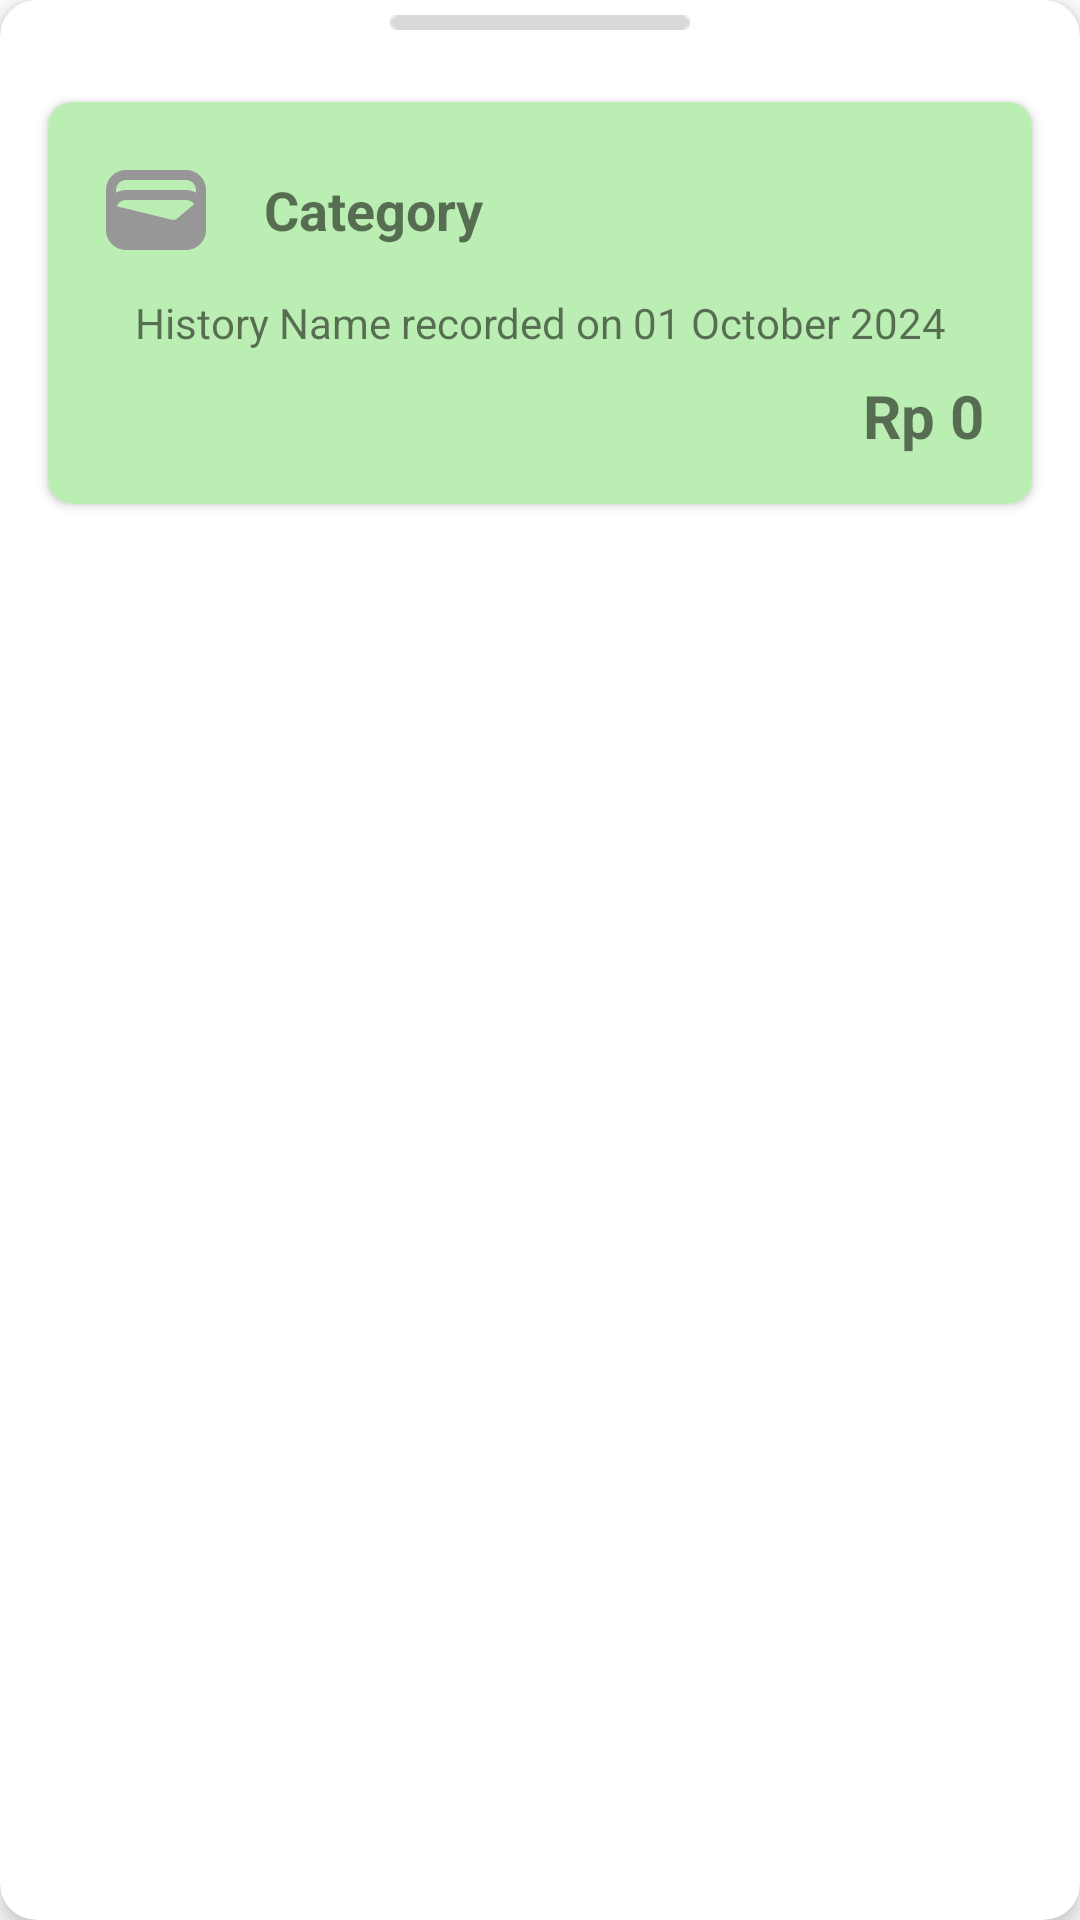

This screen was rendered from an Android layout file. Write that file and the resources it references.
<!-- AndroidManifest.xml: application theme AppTheme -->
<!-- res/layout/fragment_history_detail_modal.xml -->
<?xml version="1.0" encoding="utf-8"?>
<androidx.cardview.widget.CardView
    xmlns:android="http://schemas.android.com/apk/res/android"
    xmlns:app="http://schemas.android.com/apk/res-auto"
    android:layout_width="match_parent"
    android:layout_height="wrap_content"
    android:layout_margin="16dp"
    app:cardCornerRadius="12dp"
    app:cardElevation="4dp">

    <LinearLayout
        android:layout_width="match_parent"
        android:layout_height="wrap_content"
        android:orientation="vertical"
        android:layout_marginBottom="50dp">

        
        <View
            android:id="@+id/handleView"
            android:layout_width="100dp"
            android:layout_height="5dp"
            android:layout_marginTop="5dp"
            android:layout_gravity="center_horizontal"
            android:layout_marginBottom="8dp"
            android:background="@drawable/handle_background" />

        
        <androidx.cardview.widget.CardView
            android:layout_width="match_parent"
            android:layout_height="wrap_content"
            android:layout_margin="16dp"
            app:cardCornerRadius="8dp"
            app:cardElevation="2dp"
            android:backgroundTint="#BBEEB3">

            <LinearLayout
                android:layout_width="match_parent"
                android:layout_height="wrap_content"
                android:orientation="vertical"
                android:padding="16dp">

                <LinearLayout
                    android:layout_width="match_parent"
                    android:layout_height="wrap_content"
                    android:orientation="horizontal"
                    android:gravity="center_vertical">

                    <ImageView
                        android:id="@+id/icon"
                        android:layout_width="40dp"
                        android:layout_height="40dp"
                        android:src="@drawable/ic_baseline_wallet_24" />

                    <TextView
                        android:id="@+id/category"
                        android:layout_width="wrap_content"
                        android:layout_height="wrap_content"
                        android:layout_marginStart="16dp"
                        android:text="Category"
                        android:textSize="18sp"
                        android:textStyle="bold" />
                </LinearLayout>

                <TextView
                    android:id="@+id/name_and_date"
                    android:layout_width="match_parent"
                    android:layout_height="wrap_content"
                    android:layout_marginTop="8dp"
                    android:gravity="center"
                    android:text="History Name recorded on 01 October 2024"/>

                <TextView
                    android:id="@+id/amount"
                    android:layout_width="match_parent"
                    android:layout_height="wrap_content"
                    android:layout_gravity="end"
                    android:layout_marginTop="8dp"
                    android:text="Rp 0"
                    android:textSize="20sp"
                    android:gravity="end"
                    android:textStyle="bold" />
            </LinearLayout>

        </androidx.cardview.widget.CardView>

    </LinearLayout>

</androidx.cardview.widget.CardView>
<!-- resources referenced by this layout -->
<resources>
  <!-- drawable handle_background: png bitmap (drawable, 214 bytes) -->
  <!-- drawable ic_baseline_wallet_24 (drawable) -->
  <vector xmlns:android="http://schemas.android.com/apk/res/android" android:height="24dp" android:tint="#979797" android:viewportHeight="24" android:viewportWidth="24" android:width="24dp">
        
      <path android:fillColor="@android:color/white" android:pathData="M18,4H6C3.79,4 2,5.79 2,8v8c0,2.21 1.79,4 4,4h12c2.21,0 4,-1.79 4,-4V8C22,5.79 20.21,4 18,4zM16.14,13.77c-0.24,0.2 -0.57,0.28 -0.88,0.2L4.15,11.25C4.45,10.52 5.16,10 6,10h12c0.67,0 1.26,0.34 1.63,0.84L16.14,13.77zM6,6h12c1.1,0 2,0.9 2,2v0.55C19.41,8.21 18.73,8 18,8H6C5.27,8 4.59,8.21 4,8.55V8C4,6.9 4.9,6 6,6z"/>
      
  </vector>
</resources>
